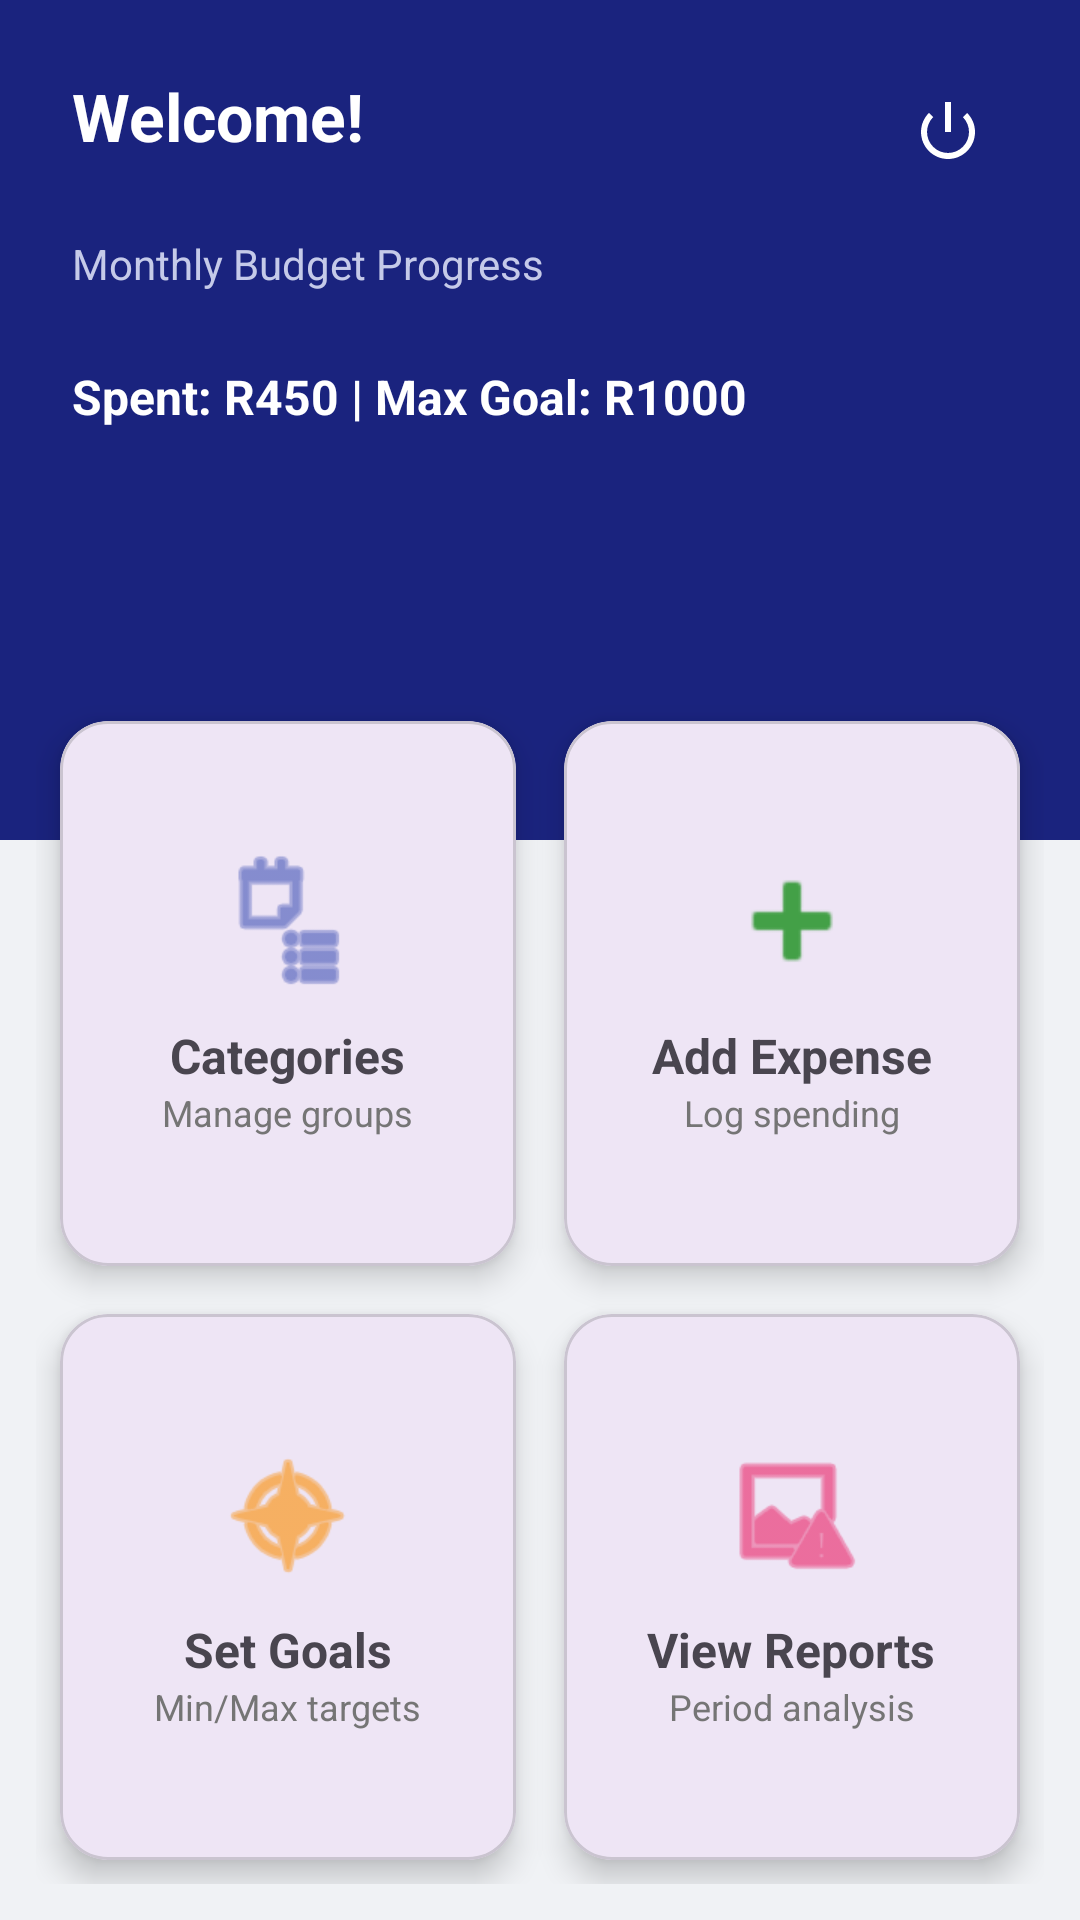

Android layout source for this screen:
<!-- AndroidManifest.xml: application theme Theme.Group5PROG7313POE -->
<!-- res/layout/activity_main.xml -->
<?xml version="1.0" encoding="utf-8"?>
<androidx.coordinatorlayout.widget.CoordinatorLayout
    xmlns:android="http://schemas.android.com/apk/res/android"
    xmlns:app="http://schemas.android.com/apk/res-auto"
    android:id="@+id/main"
    android:layout_width="match_parent"
    android:layout_height="match_parent"
    android:background="#F0F2F5">

    <LinearLayout
        android:layout_width="match_parent"
        android:layout_height="match_parent"
        android:orientation="vertical">

        <RelativeLayout
            android:layout_width="match_parent"
            android:layout_height="280dp"
            android:background="#1A237E"
            android:padding="24dp">

            <TextView
                android:id="@+id/tvWelcome"
                android:layout_width="wrap_content"
                android:layout_height="wrap_content"
                android:text="Welcome!"
                android:textColor="#FFFFFF"
                android:textSize="22sp"
                android:textStyle="bold" />

            <ImageButton
                android:id="@+id/btnLogout"
                android:layout_width="40dp"
                android:layout_height="40dp"
                android:layout_alignParentEnd="true"
                android:background="?attr/selectableItemBackgroundBorderless"
                android:src="@android:drawable/ic_lock_power_off"
                app:tint="#FFFFFF" />

            <LinearLayout
                android:layout_width="match_parent"
                android:layout_height="wrap_content"
                android:layout_below="@id/tvWelcome"
                android:layout_marginTop="25dp"
                android:orientation="vertical">

                <TextView
                    android:layout_width="wrap_content"
                    android:layout_height="wrap_content"
                    android:text="Monthly Budget Progress"
                    android:textColor="#C5CAE9"
                    android:textSize="14sp" />

                <ProgressBar
                    android:id="@+id/pbGoalProgress"
                    style="?android:attr/progressBarStyleHorizontal"
                    android:layout_width="match_parent"
                    android:layout_height="8dp"
                    android:layout_marginTop="8dp"
                    android:progress="45"
                    android:progressDrawable="@drawable/custom_progress_bar" />

                <TextView
                    android:id="@+id/tvGoalDetails"
                    android:layout_width="wrap_content"
                    android:layout_height="wrap_content"
                    android:layout_marginTop="8dp"
                    android:text="Spent: R450 | Max Goal: R1000"
                    android:textColor="#FFFFFF"
                    android:textSize="16sp"
                    android:textStyle="bold" />
            </LinearLayout>
        </RelativeLayout>

        <GridLayout
            android:layout_width="match_parent"
            android:layout_height="match_parent"
            android:layout_marginTop="-60dp"
            android:columnCount="2"
            android:padding="12dp">

            <com.google.android.material.card.MaterialCardView
                android:id="@+id/cardCategories"
                android:layout_width="0dp"
                android:layout_height="160dp"
                android:layout_rowWeight="1"
                android:layout_columnWeight="1"
                android:layout_margin="8dp"
                app:cardCornerRadius="16dp"
                app:cardElevation="6dp">
                <LinearLayout
                    android:gravity="center"
                    android:orientation="vertical"
                    android:layout_width="match_parent"
                    android:layout_height="match_parent"
                    android:padding="16dp">
                    <ImageView android:layout_width="48dp" android:layout_height="48dp" android:src="@android:drawable/ic_menu_agenda" app:tint="#3F51B5" />
                    <TextView android:layout_width="wrap_content" android:layout_height="wrap_content" android:layout_marginTop="10dp" android:text="Categories" android:textSize="16sp" android:textStyle="bold" />
                    <TextView android:layout_width="wrap_content" android:layout_height="wrap_content" android:text="Manage groups" android:textSize="12sp" android:textColor="#757575"/>
                </LinearLayout>
            </com.google.android.material.card.MaterialCardView>

            <com.google.android.material.card.MaterialCardView
                android:id="@+id/cardAddExpense"
                android:layout_width="0dp"
                android:layout_height="160dp"
                android:layout_rowWeight="1"
                android:layout_columnWeight="1"
                android:layout_margin="8dp"
                app:cardCornerRadius="16dp"
                app:cardElevation="6dp">
                <LinearLayout
                    android:gravity="center"
                    android:orientation="vertical"
                    android:layout_width="match_parent"
                    android:layout_height="match_parent"
                    android:padding="16dp">
                    <ImageView android:layout_width="48dp" android:layout_height="48dp" android:src="@android:drawable/ic_input_add" app:tint="#43A047" />
                    <TextView android:layout_width="wrap_content" android:layout_height="wrap_content" android:layout_marginTop="10dp" android:text="Add Expense" android:textSize="16sp" android:textStyle="bold" />
                    <TextView android:layout_width="wrap_content" android:layout_height="wrap_content" android:text="Log spending" android:textSize="12sp" android:textColor="#757575"/>
                </LinearLayout>
            </com.google.android.material.card.MaterialCardView>

            <com.google.android.material.card.MaterialCardView
                android:id="@+id/cardSetGoals"
                android:layout_width="0dp"
                android:layout_height="160dp"
                android:layout_rowWeight="1"
                android:layout_columnWeight="1"
                android:layout_margin="8dp"
                app:cardCornerRadius="16dp"
                app:cardElevation="6dp">
                <LinearLayout
                    android:gravity="center"
                    android:orientation="vertical"
                    android:layout_width="match_parent"
                    android:layout_height="match_parent"
                    android:padding="16dp">
                    <ImageView android:layout_width="48dp" android:layout_height="48dp" android:src="@android:drawable/ic_menu_compass" app:tint="#FB8C00" />
                    <TextView android:layout_width="wrap_content" android:layout_height="wrap_content" android:layout_marginTop="10dp" android:text="Set Goals" android:textSize="16sp" android:textStyle="bold" />
                    <TextView android:layout_width="wrap_content" android:layout_height="wrap_content" android:text="Min/Max targets" android:textSize="12sp" android:textColor="#757575"/>
                </LinearLayout>
            </com.google.android.material.card.MaterialCardView>

            <com.google.android.material.card.MaterialCardView
                android:id="@+id/cardReports"
                android:layout_width="0dp"
                android:layout_height="160dp"
                android:layout_rowWeight="1"
                android:layout_columnWeight="1"
                android:layout_margin="8dp"
                app:cardCornerRadius="16dp"
                app:cardElevation="6dp">
                <LinearLayout
                    android:gravity="center"
                    android:orientation="vertical"
                    android:layout_width="match_parent"
                    android:layout_height="match_parent"
                    android:padding="16dp">
                    <ImageView android:layout_width="48dp" android:layout_height="48dp" android:src="@android:drawable/ic_menu_report_image" app:tint="#E91E63" />
                    <TextView android:layout_width="wrap_content" android:layout_height="wrap_content" android:layout_marginTop="10dp" android:text="View Reports" android:textSize="16sp" android:textStyle="bold" />
                    <TextView android:layout_width="wrap_content" android:layout_height="wrap_content" android:text="Period analysis" android:textSize="12sp" android:textColor="#757575"/>
                </LinearLayout>
            </com.google.android.material.card.MaterialCardView>

        </GridLayout>
    </LinearLayout>
</androidx.coordinatorlayout.widget.CoordinatorLayout>
<!-- resources referenced by this layout -->
<resources>
  <style name="Theme.Group5PROG7313POE" parent="Base.Theme.Group5PROG7313POE" />
  <style name="Base.Theme.Group5PROG7313POE" parent="Theme.Material3.DayNight.NoActionBar">
          
          
      </style>
</resources>
